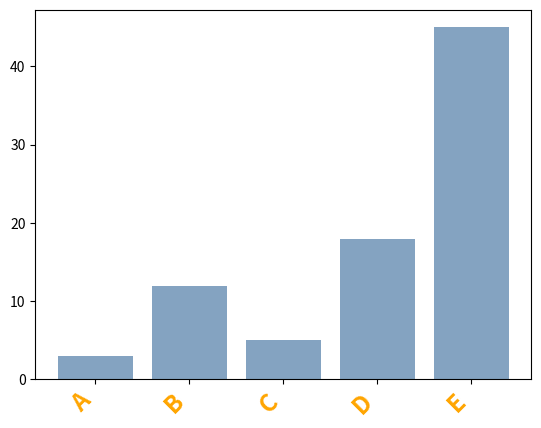
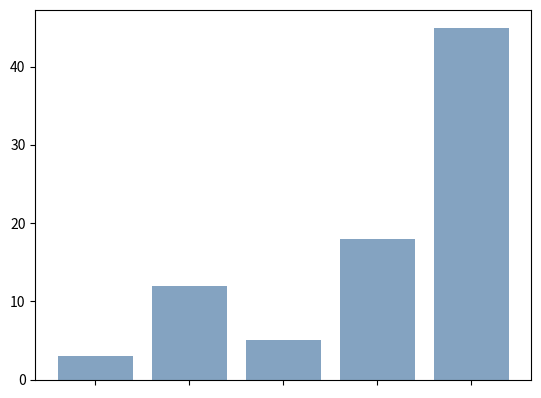

Python code for these plots, in order:
# Libraries
import numpy as np
import matplotlib.pyplot as plt

# Data set
height = [3, 12, 5, 18, 45]
bars = ('A', 'B', 'C', 'D', 'E')
y_pos = np.arange(len(bars))

# Basic plot
plt.bar(y_pos, height, color=(0.2, 0.4, 0.6, 0.6))
 
# use the plt.xticks function to custom labels
plt.xticks(y_pos, bars, color='orange', rotation=45, fontweight='bold', fontsize='17', horizontalalignment='right')
plt.show()
 
# remove labels
plt.bar(y_pos, height, color=(0.2, 0.4, 0.6, 0.6))
plt.tick_params(labelbottom=False)
plt.show()
